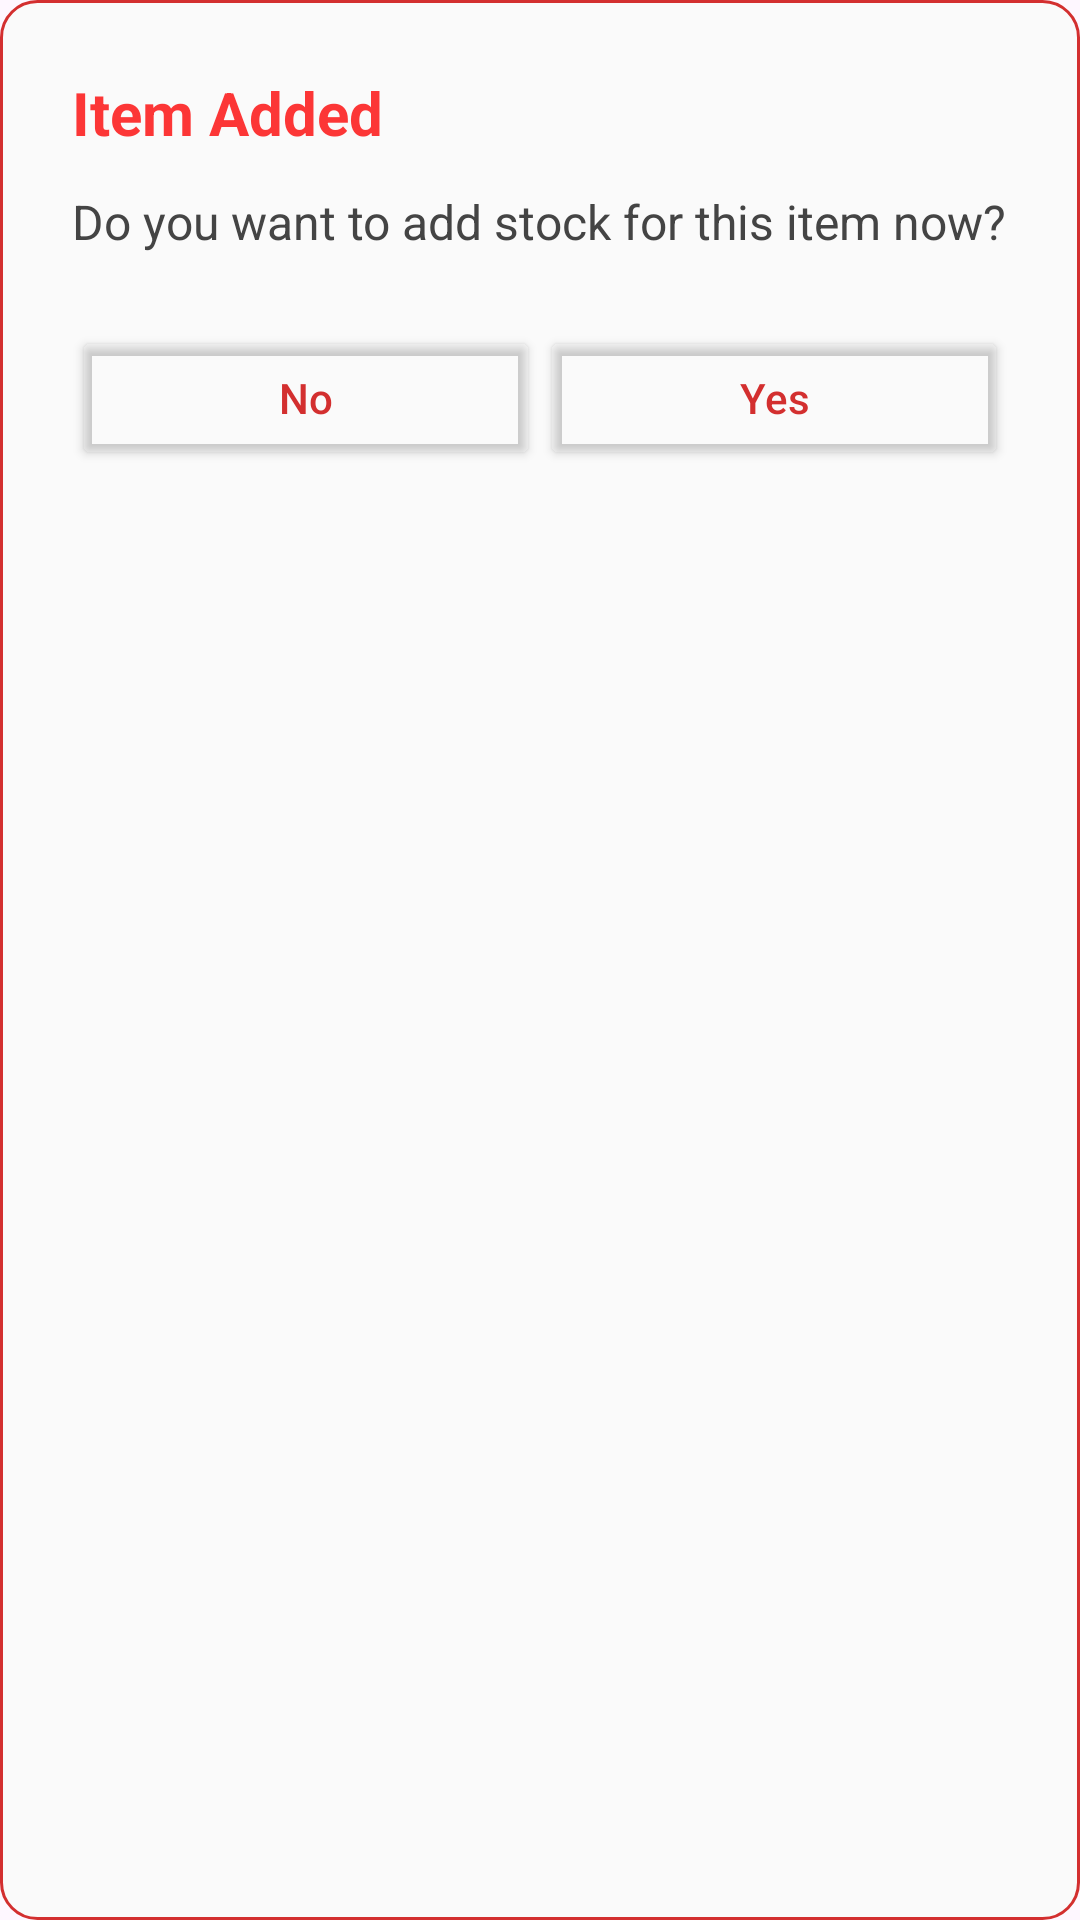

Produce the Android XML layout that renders to this screen, including the resource entries it uses.
<!-- AndroidManifest.xml: application theme Theme.SmartStock -->
<!-- res/layout/dialog_item_added.xml -->
<LinearLayout xmlns:android="http://schemas.android.com/apk/res/android"
    android:layout_width="match_parent"
    android:layout_height="wrap_content"
    android:background="@drawable/dialog_card_background"
    android:orientation="vertical"
    android:padding="24dp">

    <TextView
        android:id="@+id/dialogTitle"
        android:layout_width="match_parent"
        android:layout_height="wrap_content"
        android:text="@string/item_added"
        android:textColor="#FC3636"
        android:textSize="20sp"
        android:textStyle="bold"
        android:layout_marginBottom="12dp" />

    <TextView
        android:id="@+id/dialogMessage"
        android:layout_width="match_parent"
        android:layout_height="wrap_content"
        android:text="@string/do_you_want_to_add_stock_for_this_item_now"
        android:textColor="#444"
        android:textSize="16sp" />

    <LinearLayout
        android:layout_width="match_parent"
        android:layout_height="wrap_content"
        android:layout_marginTop="24dp"
        android:orientation="horizontal"
        android:gravity="end"
        android:weightSum="2">

        <Button
            android:id="@+id/noBtn"
            android:layout_width="0dp"
            android:layout_height="wrap_content"
            android:layout_weight="1"
            android:text="@string/no"
            android:textColor="#D32F2F"
            android:backgroundTint="@android:color/transparent"
            android:textAllCaps="false" />

        <Button
            android:id="@+id/yesBtn"
            android:layout_width="0dp"
            android:layout_height="wrap_content"
            android:layout_weight="1"
            android:text="@string/yes"
            android:textColor="#D32F2F"
            android:backgroundTint="@android:color/transparent"
            android:textAllCaps="false" />
    </LinearLayout>
</LinearLayout>
<!-- resources referenced by this layout -->
<resources>
  <!-- drawable dialog_card_background (drawable) -->
  <shape xmlns:android="http://schemas.android.com/apk/res/android"
      android:shape="rectangle">
      <solid android:color="#FAFAFA" />
      <stroke
          android:width="1dp"
          android:color="#D32F2F" />
      <corners android:radius="12dp" />
  </shape>
  <string name="do_you_want_to_add_stock_for_this_item_now">Do you want to add stock for this item now?</string>
  <string name="item_added">Item Added</string>
  <string name="no">No</string>
  <string name="yes">Yes</string>
  <style name="Theme.SmartStock" parent="Base.Theme.SmartStock" />
  <style name="Base.Theme.SmartStock" parent="Theme.Material3.DayNight.NoActionBar">
          
          
      </style>
</resources>
